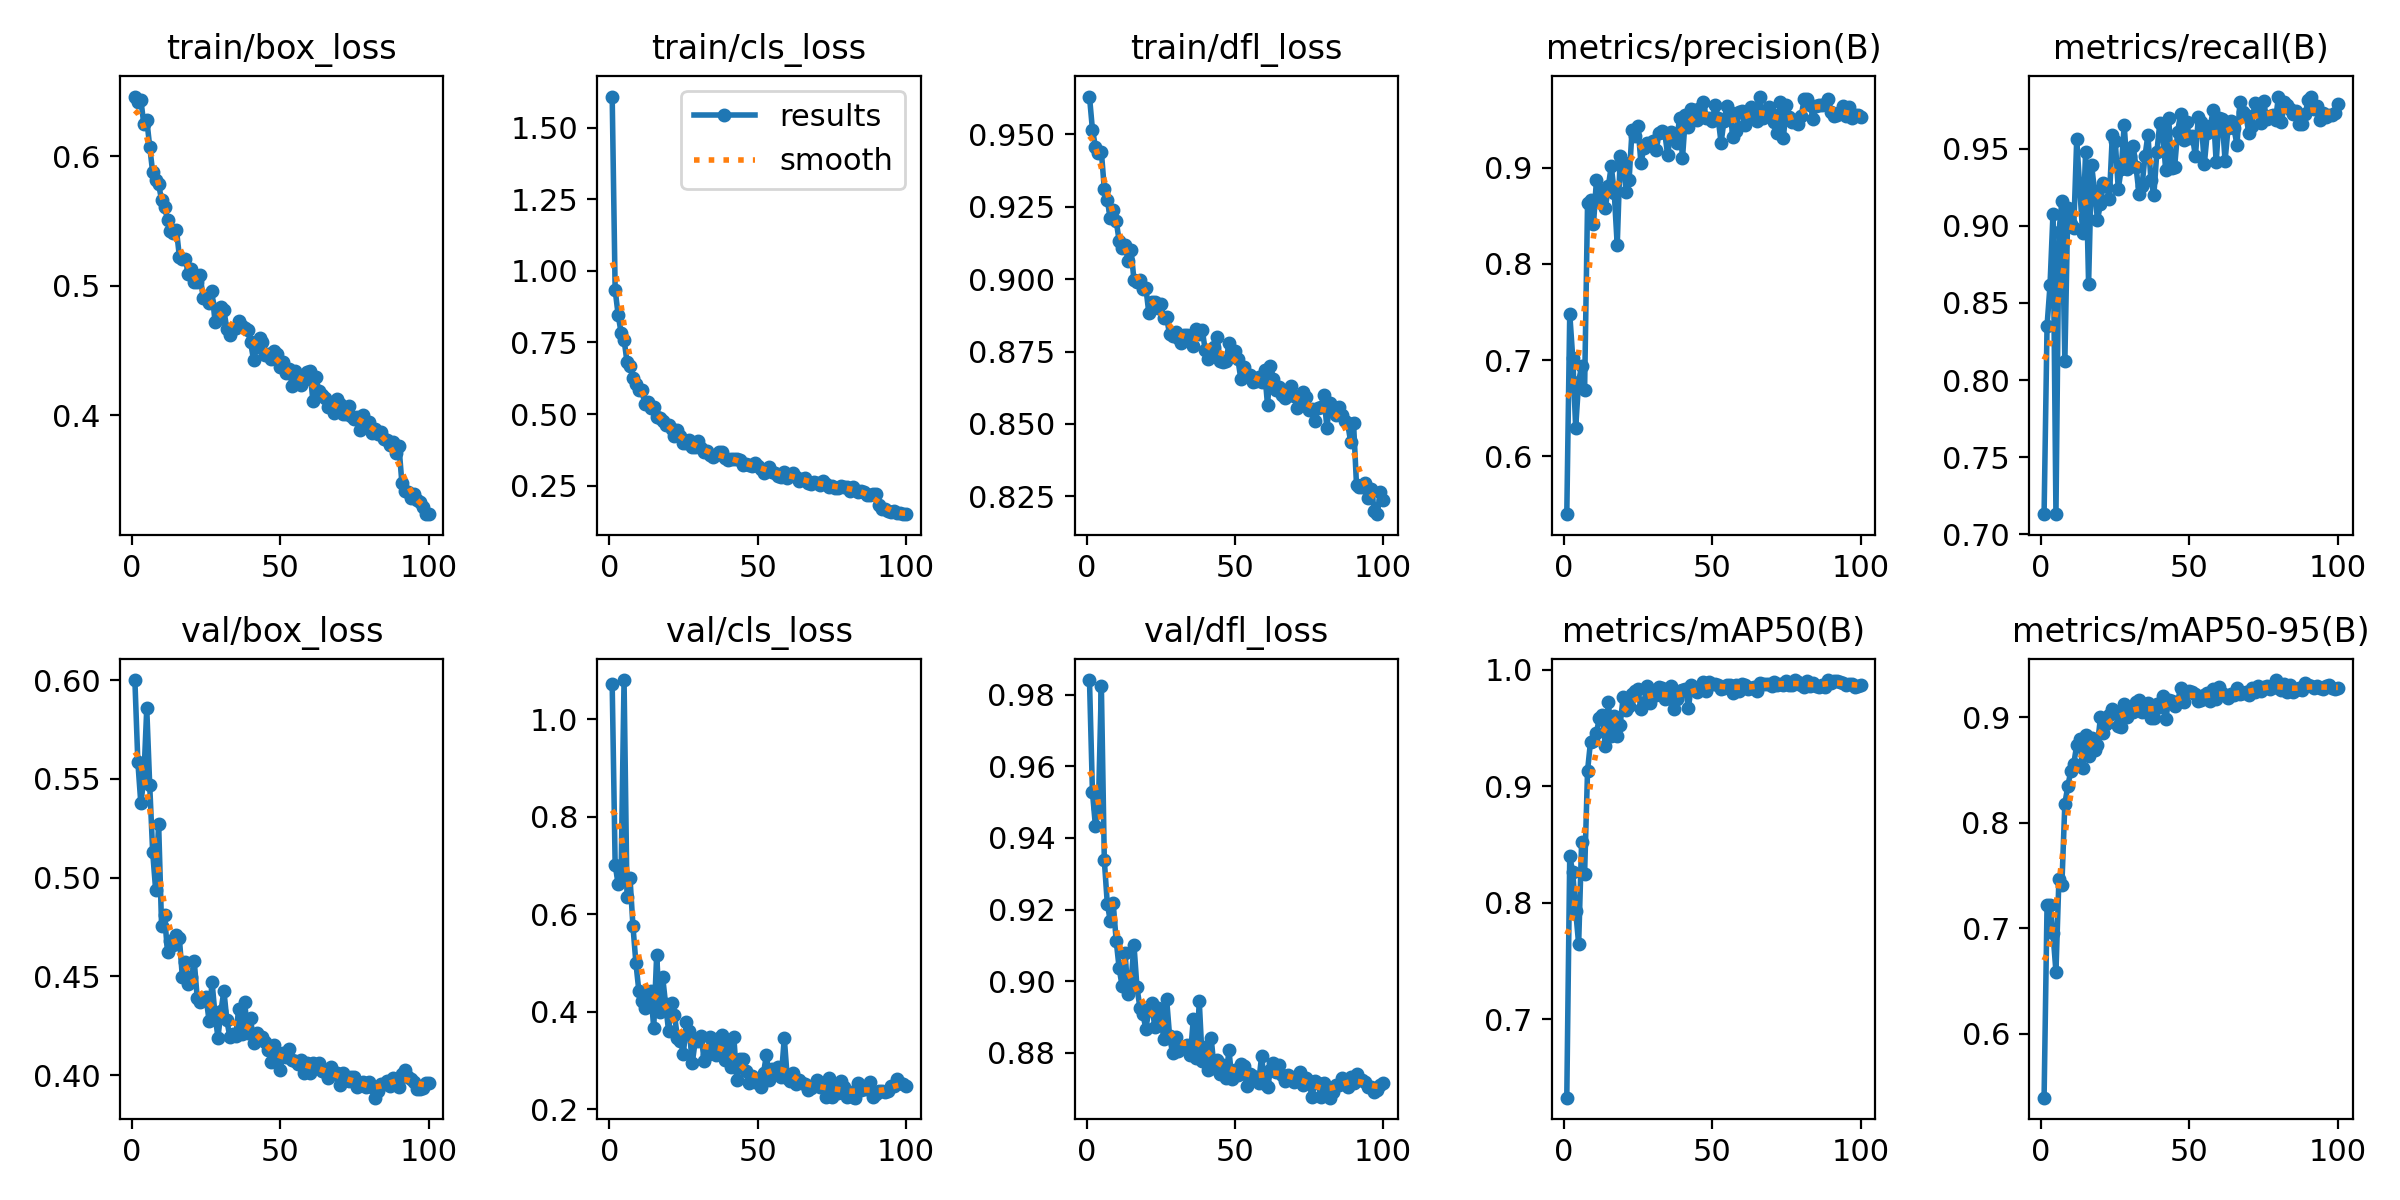

Source data for this figure (header and first rows):
epoch, train/box_loss, train/cls_loss, train/dfl_loss, metrics/precision(B), metrics/recall(B), metrics/mAP50(B), metrics/mAP50-95(B), val/box_loss, val/cls_loss, val/dfl_loss, lr/pg0, lr/pg1, lr/pg2
1, 0.6459, 1.609, 0.963, 0.54, 0.7132, 0.6329, 0.5393, 0.6001, 1.071, 0.984, 0.000332, 0.000332, 0.000332
2, 0.6416, 0.9338, 0.9515, 0.7483, 0.8351, 0.84, 0.7219, 0.5586, 0.7015, 0.9528, 0.0006588, 0.0006588, 0.0006588
3, 0.6435, 0.8475, 0.9457, 0.7026, 0.8614, 0.8265, 0.7217, 0.5377, 0.6621, 0.9433, 0.0009789, 0.0009789, 0.0009789
4, 0.6249, 0.7842, 0.9435, 0.63, 0.9079, 0.7932, 0.6952, 0.5496, 0.6825, 0.9484, 0.0009703, 0.0009703, 0.0009703
5, 0.6281, 0.7604, 0.944, 0.6777, 0.713, 0.7647, 0.6587, 0.5857, 1.08, 0.9825, 0.0009703, 0.0009703, 0.0009703
6, 0.6072, 0.6816, 0.9311, 0.6941, 0.8957, 0.8524, 0.7466, 0.5467, 0.6351, 0.9337, 0.0009604, 0.0009604, 0.0009604
7, 0.5874, 0.6676, 0.9272, 0.6689, 0.9162, 0.8248, 0.7412, 0.5129, 0.6753, 0.9217, 0.0009505, 0.0009505, 0.0009505
8, 0.5817, 0.627, 0.9211, 0.8628, 0.8125, 0.9133, 0.8181, 0.4937, 0.576, 0.9169, 0.0009406, 0.0009406, 0.0009406
9, 0.5782, 0.6037, 0.9237, 0.8665, 0.9117, 0.9383, 0.8345, 0.5273, 0.4998, 0.9218, 0.0009307, 0.0009307, 0.0009307
10, 0.5662, 0.5835, 0.9201, 0.841, 0.901, 0.9386, 0.849, 0.4753, 0.4424, 0.9113, 0.0009208, 0.0009208, 0.0009208
11, 0.5607, 0.5857, 0.9132, 0.8873, 0.8983, 0.9459, 0.8557, 0.481, 0.4214, 0.9036, 0.0009109, 0.0009109, 0.0009109
12, 0.5509, 0.5336, 0.9106, 0.8639, 0.9563, 0.9588, 0.8736, 0.4622, 0.4071, 0.8986, 0.000901, 0.000901, 0.000901
13, 0.5419, 0.5426, 0.9116, 0.8763, 0.9252, 0.9609, 0.8796, 0.4677, 0.4275, 0.9078, 0.0008911, 0.0008911, 0.0008911
14, 0.5409, 0.5202, 0.9063, 0.8579, 0.8953, 0.9348, 0.8516, 0.4656, 0.4436, 0.8964, 0.0008812, 0.0008812, 0.0008812
15, 0.5433, 0.5244, 0.9101, 0.8806, 0.9481, 0.9727, 0.8828, 0.4708, 0.367, 0.8999, 0.0008713, 0.0008713, 0.0008713
16, 0.5224, 0.4884, 0.8996, 0.9016, 0.8624, 0.943, 0.8629, 0.4692, 0.5174, 0.9101, 0.0008614, 0.0008614, 0.0008614
17, 0.5203, 0.4873, 0.8988, 0.8737, 0.9397, 0.96, 0.8803, 0.4497, 0.4003, 0.8984, 0.0008515, 0.0008515, 0.0008515
18, 0.5207, 0.4743, 0.8998, 0.8193, 0.9228, 0.9433, 0.8684, 0.4572, 0.472, 0.8926, 0.0008416, 0.0008416, 0.0008416
19, 0.509, 0.4625, 0.8966, 0.9122, 0.9041, 0.9529, 0.8739, 0.4463, 0.4163, 0.8909, 0.0008317, 0.0008317, 0.0008317
20, 0.5132, 0.4624, 0.8971, 0.9057, 0.914, 0.9766, 0.8998, 0.4495, 0.3611, 0.8868, 0.0008218, 0.0008218, 0.0008218
21, 0.5026, 0.4463, 0.8883, 0.8751, 0.9278, 0.9656, 0.8849, 0.4578, 0.418, 0.8919, 0.0008119, 0.0008119, 0.0008119
22, 0.5028, 0.4234, 0.892, 0.8871, 0.9258, 0.9689, 0.8938, 0.4392, 0.3945, 0.894, 0.000802, 0.000802, 0.000802
23, 0.508, 0.4437, 0.892, 0.9393, 0.9177, 0.9794, 0.9019, 0.437, 0.3459, 0.8871, 0.0007921, 0.0007921, 0.0007921
24, 0.4908, 0.423, 0.8901, 0.9327, 0.9588, 0.9815, 0.908, 0.4381, 0.3401, 0.8926, 0.0007822, 0.0007822, 0.0007822
25, 0.4903, 0.4004, 0.8915, 0.9431, 0.9548, 0.9833, 0.9052, 0.4393, 0.3146, 0.8907, 0.0007723, 0.0007723, 0.0007723
26, 0.4863, 0.3975, 0.8865, 0.9044, 0.9239, 0.9665, 0.8918, 0.4275, 0.3801, 0.884, 0.0007624, 0.0007624, 0.0007624
27, 0.4957, 0.4077, 0.8868, 0.9208, 0.9369, 0.9716, 0.8909, 0.4473, 0.3607, 0.895, 0.0007525, 0.0007525, 0.0007525
28, 0.4724, 0.3835, 0.8809, 0.9259, 0.9653, 0.9861, 0.9125, 0.4307, 0.2955, 0.8847, 0.0007426, 0.0007426, 0.0007426
29, 0.4743, 0.3866, 0.8804, 0.924, 0.9368, 0.9713, 0.9001, 0.419, 0.3409, 0.8799, 0.0007327, 0.0007327, 0.0007327
30, 0.4836, 0.4061, 0.8816, 0.9272, 0.9452, 0.978, 0.9058, 0.4323, 0.3396, 0.8844, 0.0007228, 0.0007228, 0.0007228
31, 0.4811, 0.3828, 0.8796, 0.9184, 0.9518, 0.9779, 0.9051, 0.4427, 0.3513, 0.8806, 0.0007129, 0.0007129, 0.0007129
32, 0.4664, 0.3681, 0.8778, 0.9364, 0.9379, 0.985, 0.9143, 0.4277, 0.2994, 0.8815, 0.000703, 0.000703, 0.000703
33, 0.4621, 0.3706, 0.8808, 0.9376, 0.9209, 0.9846, 0.9165, 0.4194, 0.3108, 0.8817, 0.0006931, 0.0006931, 0.0006931
34, 0.4667, 0.357, 0.8808, 0.9365, 0.9256, 0.9746, 0.9051, 0.421, 0.3488, 0.8823, 0.0006832, 0.0006832, 0.0006832
35, 0.4675, 0.3502, 0.8796, 0.9131, 0.9451, 0.9759, 0.907, 0.42, 0.3233, 0.8793, 0.0006733, 0.0006733, 0.0006733
36, 0.4729, 0.3567, 0.8769, 0.9367, 0.9591, 0.9857, 0.9135, 0.4337, 0.3115, 0.8895, 0.0006634, 0.0006634, 0.0006634
37, 0.4686, 0.3657, 0.8829, 0.9354, 0.9298, 0.9662, 0.8991, 0.421, 0.3455, 0.8785, 0.0006535, 0.0006535, 0.0006535
38, 0.4673, 0.3663, 0.8812, 0.9251, 0.9201, 0.975, 0.8995, 0.4371, 0.3536, 0.8944, 0.0006436, 0.0006436, 0.0006436
39, 0.4655, 0.3449, 0.8824, 0.9517, 0.9476, 0.9817, 0.9125, 0.4212, 0.3009, 0.8777, 0.0006337, 0.0006337, 0.0006337
40, 0.4563, 0.3405, 0.8756, 0.9098, 0.9665, 0.9827, 0.9101, 0.4287, 0.3328, 0.8816, 0.0006238, 0.0006238, 0.0006238
41, 0.4427, 0.3422, 0.8725, 0.9542, 0.9595, 0.9839, 0.9197, 0.4164, 0.2875, 0.8754, 0.0006139, 0.0006139, 0.0006139
42, 0.4528, 0.3435, 0.8733, 0.9419, 0.936, 0.9673, 0.8982, 0.4213, 0.3484, 0.8842, 0.000604, 0.000604, 0.000604
43, 0.4596, 0.3445, 0.8766, 0.9613, 0.9698, 0.987, 0.9159, 0.4193, 0.2599, 0.8758, 0.0005941, 0.0005941, 0.0005941
44, 0.4568, 0.3381, 0.8799, 0.9601, 0.9374, 0.9832, 0.9155, 0.4191, 0.303, 0.8781, 0.0005842, 0.0005842, 0.0005842
45, 0.4469, 0.3224, 0.8717, 0.9497, 0.9383, 0.9809, 0.911, 0.4165, 0.3037, 0.874, 0.0005743, 0.0005743, 0.0005743
46, 0.4471, 0.3249, 0.8713, 0.9618, 0.9607, 0.9823, 0.914, 0.4128, 0.278, 0.8765, 0.0005644, 0.0005644, 0.0005644
47, 0.4436, 0.3232, 0.8716, 0.9678, 0.9726, 0.9891, 0.9278, 0.4069, 0.2545, 0.8729, 0.0005545, 0.0005545, 0.0005545
48, 0.4499, 0.3197, 0.8778, 0.9518, 0.9554, 0.9818, 0.9145, 0.4151, 0.269, 0.8808, 0.0005446, 0.0005446, 0.0005446
49, 0.4472, 0.3293, 0.8753, 0.952, 0.9675, 0.9892, 0.9236, 0.4078, 0.257, 0.8726, 0.0005347, 0.0005347, 0.0005347
50, 0.4371, 0.3193, 0.8752, 0.9482, 0.9573, 0.9877, 0.9251, 0.4027, 0.2595, 0.8754, 0.0005248, 0.0005248, 0.0005248
51, 0.4408, 0.3091, 0.8724, 0.9652, 0.9581, 0.9877, 0.9235, 0.411, 0.2466, 0.8737, 0.0005149, 0.0005149, 0.0005149
52, 0.4324, 0.2932, 0.8656, 0.9517, 0.945, 0.9871, 0.9221, 0.4093, 0.2746, 0.8769, 0.000505, 0.000505, 0.000505
53, 0.4357, 0.3054, 0.8695, 0.9258, 0.9708, 0.983, 0.9153, 0.4129, 0.3124, 0.8763, 0.0004951, 0.0004951, 0.0004951
54, 0.4228, 0.3158, 0.8667, 0.9489, 0.9672, 0.984, 0.9166, 0.4077, 0.2603, 0.8708, 0.0004852, 0.0004852, 0.0004852
55, 0.4342, 0.2963, 0.8669, 0.9642, 0.9399, 0.9868, 0.9207, 0.4069, 0.2829, 0.8742, 0.0004753, 0.0004753, 0.0004753
56, 0.4259, 0.2941, 0.8646, 0.9576, 0.9604, 0.987, 0.9228, 0.4057, 0.2811, 0.8737, 0.0004654, 0.0004654, 0.0004654
57, 0.4234, 0.2848, 0.8649, 0.9317, 0.9646, 0.9804, 0.9157, 0.4078, 0.2862, 0.8728, 0.0004555, 0.0004555, 0.0004555
58, 0.4273, 0.281, 0.8661, 0.9382, 0.9749, 0.9868, 0.9269, 0.401, 0.2663, 0.8716, 0.0004456, 0.0004456, 0.0004456
59, 0.4335, 0.2968, 0.8646, 0.9575, 0.9412, 0.9818, 0.9169, 0.4061, 0.3467, 0.879, 0.0004357, 0.0004357, 0.0004357
60, 0.4339, 0.2769, 0.8687, 0.9589, 0.97, 0.9877, 0.9286, 0.401, 0.265, 0.8714, 0.0004258, 0.0004258, 0.0004258
... 40 more rows
